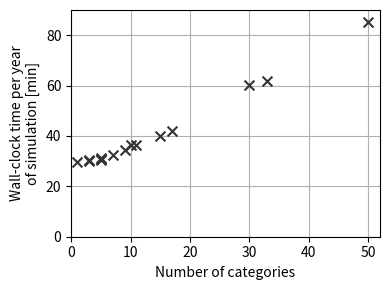

This chart was generated by the following Python code:
#!/usr/bin/python
#
# Author Francois Massonnet
# Date January 2019
import numpy as np
import matplotlib.pyplot as plt

# Plot performance as function of number of categories

n_cat = [5, 1, 3, 10, 30, 50, 3, 5, 7, 9, 11, 15, 5, 17, 33]
n_exp = len(n_cat)

time = np.array([
    [30.50, 30.75, 30.66, 31.00, 30.75] , \
    [29.00, 29.30, 29.60, 29.60, 30.00] , \
    [30.50, 30.40, 30.45, 30.85, 30.25] , \
    [35.50, 35.30, 37.40, 36.00, 37.40] , \
    [59.75, 59.75, 60.50, 60.25, 61.00] , \
    [83.25, 86.00, 85.25, 85.75, 85.20] , \
    [30.10, 30.00, 29.85, 29.85, 30.25] , \
    [31.50, 31.60, 31.50, 31.60, 30.85] , \
    [32.40, 32.50, 32.40, 32.45, 32.10] , \
    [34.85, 34.60, 34.50, 34.10, 34.15] , \
    [36.00, 36.45, 36.50, 36.45, 36.50] , \
    [39.75, 39.90, 39.80, 40.00, 39.90] , \
    [29.75, 30.66, 30.25, 30.40, 30.25] , \
    [40.40, 41.75, 41.75, 42.00, 43.50] , \
    [61.90, 61.66, 61.40, 63.00, 61.40] , \
    ]) 

ave_time = np.mean(time, 1) ;
plt.figure(figsize = (4, 3))

for j_exp in np.arange(n_exp):
    plt.scatter(n_cat[j_exp], ave_time[j_exp], 50, marker = "x", color = [0.2, 0.2, 0.2])


plt.xlim(0, 52)
plt.ylim(0, 90)
plt.xlabel("Number of categories") ;
plt.ylabel("Wall-clock time per year\nof simulation [min]")
plt.grid()
plt.gca().set_axisbelow(True)
plt.tight_layout()
plt.savefig("./figS2.pdf", dpi = 300) ;

